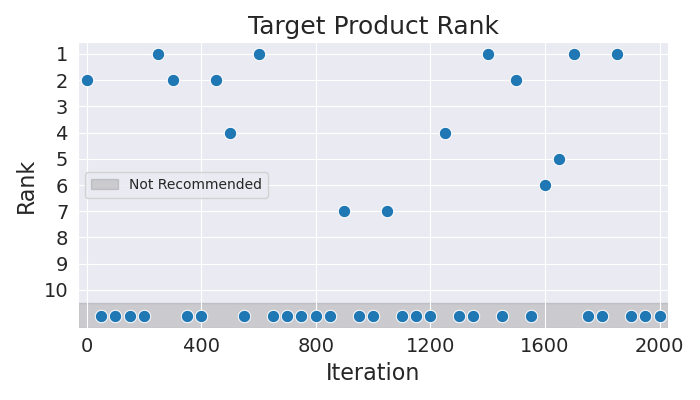

Values plotted in this chart, from the file beside it:
Iteration, Rank
0, 2
50, 11
100, 11
150, 11
200, 11
250, 1
300, 2
350, 11
400, 11
450, 2
500, 4
550, 11
600, 1
650, 11
700, 11
750, 11
800, 11
850, 11
900, 7
950, 11
1000, 11
1050, 7
1100, 11
1150, 11
1200, 11
1250, 4
1300, 11
1350, 11
1400, 1
1450, 11
1500, 2
1550, 11
1600, 6
1650, 5
1700, 1
1750, 11
1800, 11
1850, 1
1900, 11
1950, 11
2000, 11
